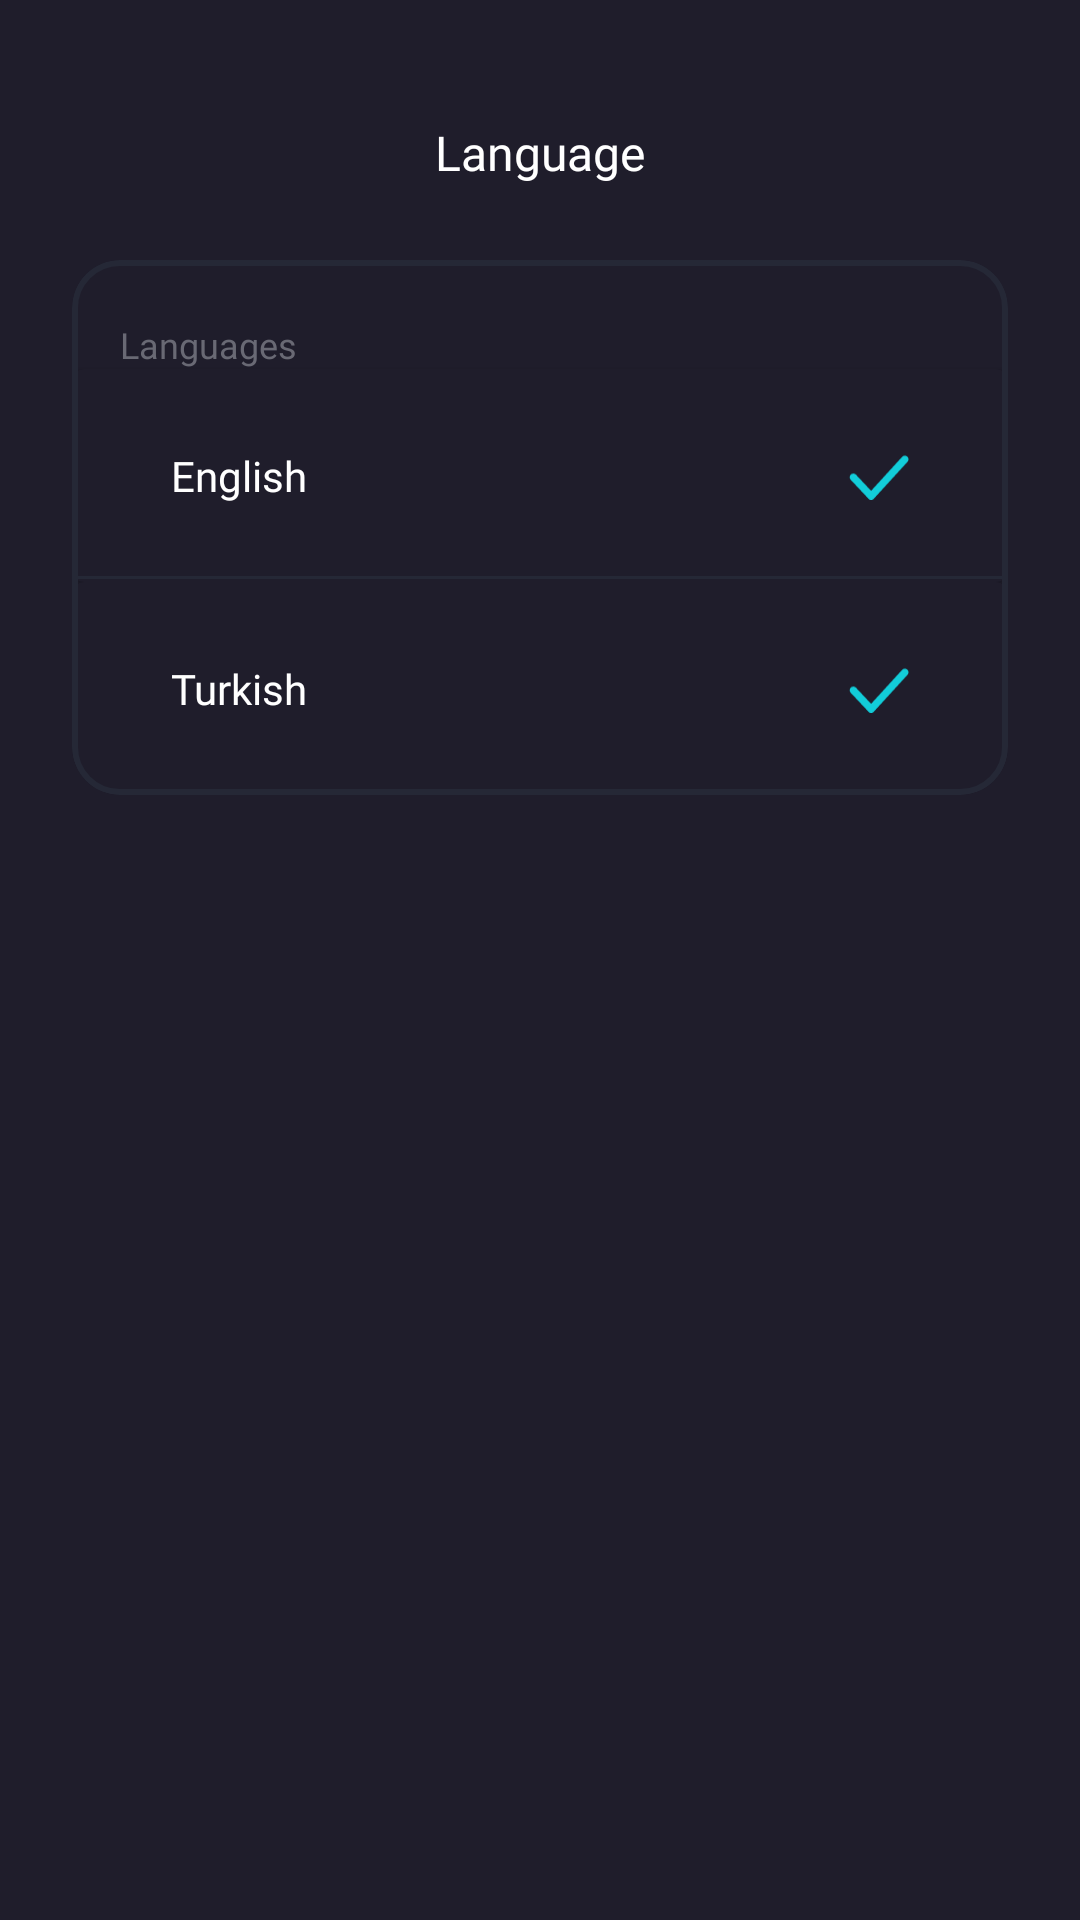

Android layout source for this screen:
<!-- AndroidManifest.xml: application theme Theme.Cinemax -->
<!-- res/layout/fragment_language.xml -->
<?xml version="1.0" encoding="utf-8"?>
<androidx.core.widget.NestedScrollView xmlns:android="http://schemas.android.com/apk/res/android"
    android:id="@+id/nestedScrollViewProfileScreen"
    xmlns:app="http://schemas.android.com/apk/res-auto"
    xmlns:tools="http://schemas.android.com/tools"
    android:background="@color/dark"
    android:layout_width="match_parent"
    android:layout_height="match_parent">

    <androidx.constraintlayout.widget.ConstraintLayout
        android:layout_width="match_parent"
        android:layout_height="match_parent"
        android:background="@color/dark"
        android:backgroundTintMode="multiply"
        tools:context=".presentation.profile.LanguageFragment">


        <ImageView
            android:id="@+id/buttonBackLanguage"
            android:layout_width="wrap_content"
            android:layout_height="wrap_content"
            android:layout_marginStart="20dp"
            android:layout_marginTop="44dp"
            android:src="@drawable/button_back"
            app:layout_constraintStart_toStartOf="parent"
            app:layout_constraintTop_toTopOf="parent" />


        <com.google.android.material.textview.MaterialTextView
            android:id="@+id/textViewLanguageTitle"
            android:layout_width="wrap_content"
            android:layout_height="wrap_content"
            app:layout_constraintTop_toTopOf="parent"
            app:layout_constraintStart_toStartOf="parent"
            app:layout_constraintEnd_toEndOf="parent"
            android:layout_marginTop="40dp"
            android:text="@string/language"
            android:fontFamily="@font/montserrat_medium"
            android:textSize="16sp"
            android:textColor="@color/white"/>


        <com.google.android.material.card.MaterialCardView
            android:id="@+id/cardViewAccount"
            android:layout_width="match_parent"
            android:layout_height="wrap_content"
            android:layout_marginHorizontal="24dp"
            android:layout_marginTop="25dp"
            app:cardCornerRadius="16dp"
            android:backgroundTint="@color/dark"
            app:strokeColor="@color/soft"
            app:strokeWidth="2dp"
            app:cardElevation="0dp"
            app:layout_constraintTop_toBottomOf="@id/textViewLanguageTitle"
            app:layout_constraintStart_toStartOf="parent"
            app:layout_constraintEnd_toEndOf="parent" >

            <androidx.constraintlayout.widget.ConstraintLayout
                android:layout_width="match_parent"
                android:layout_height="wrap_content">

                <com.google.android.material.textview.MaterialTextView
                    android:id="@+id/textViewLanguages"
                    android:layout_width="wrap_content"
                    android:layout_height="wrap_content"
                    app:layout_constraintTop_toTopOf="parent"
                    app:layout_constraintStart_toStartOf="parent"
                    android:layout_marginTop="20dp"
                    android:layout_marginStart="16dp"
                    android:text="@string/languages"
                    android:fontFamily="@font/montserrat"
                    android:textSize="12sp"
                    android:textColor="@color/dark_grey"/>

                <com.google.android.material.card.MaterialCardView
                    android:id="@+id/cardViewEnglish"
                    android:layout_width="match_parent"
                    android:backgroundTint="@color/dark"
                    app:layout_constraintTop_toBottomOf="@id/textViewLanguages"
                    android:layout_height="71dp">

                    <androidx.constraintlayout.widget.ConstraintLayout
                        android:layout_width="match_parent"
                        android:layout_height="match_parent">
                        <com.google.android.material.textview.MaterialTextView
                            android:id="@+id/textViewEnglish"
                            android:layout_width="wrap_content"
                            android:layout_height="wrap_content"
                            android:layout_marginStart="33dp"
                            android:fontFamily="@font/montserrat"
                            android:textColor="@color/white"
                            android:textSize="14sp"
                            app:layout_constraintBottom_toBottomOf="parent"
                            app:layout_constraintStart_toStartOf="parent"
                            android:text="@string/english"
                            app:layout_constraintTop_toTopOf="parent" />

                        <com.google.android.material.imageview.ShapeableImageView
                            android:id="@+id/checkEnglish"
                            android:layout_width="32dp"
                            android:layout_height="32dp"
                            android:src="@drawable/ic_check"
                            android:layout_marginEnd="27dp"
                            app:contentPadding="5dp"
                            app:layout_constraintEnd_toEndOf="parent"
                            app:layout_constraintBottom_toBottomOf="parent"
                            app:layout_constraintTop_toTopOf="parent" />

                        <com.google.android.material.divider.MaterialDivider
                            android:id="@+id/dividerBetweenLanguage"
                            android:layout_width="327dp"
                            android:layout_height="1dp"
                            android:layout_marginBottom="1dp"
                            app:layout_constraintStart_toStartOf="parent"
                            app:layout_constraintEnd_toEndOf="parent"
                            app:dividerColor="@color/soft"
                            app:layout_constraintBottom_toBottomOf="parent"/>

                    </androidx.constraintlayout.widget.ConstraintLayout>
                </com.google.android.material.card.MaterialCardView>

                <com.google.android.material.card.MaterialCardView
                    android:id="@+id/cardViewTurkish"
                    android:layout_width="match_parent"
                    android:backgroundTint="@color/dark"
                    app:layout_constraintTop_toBottomOf="@id/cardViewEnglish"
                    android:layout_height="71dp">

                    <androidx.constraintlayout.widget.ConstraintLayout
                        android:layout_width="match_parent"
                        android:layout_height="match_parent">
                        <com.google.android.material.textview.MaterialTextView
                            android:id="@+id/textViewTurkish"
                            android:layout_width="wrap_content"
                            android:layout_height="wrap_content"
                            android:layout_marginStart="33dp"
                            android:fontFamily="@font/montserrat"
                            android:textColor="@color/white"
                            android:textSize="14sp"
                            app:layout_constraintBottom_toBottomOf="parent"
                            app:layout_constraintStart_toStartOf="parent"
                            android:text="@string/turkish"
                            app:layout_constraintTop_toTopOf="parent" />

                        <com.google.android.material.imageview.ShapeableImageView
                            android:id="@+id/checkTurkish"
                            android:layout_width="32dp"
                            android:layout_height="32dp"
                            android:src="@drawable/ic_check"
                            android:layout_marginEnd="27dp"
                            app:contentPadding="5dp"
                            app:layout_constraintEnd_toEndOf="parent"
                            app:layout_constraintBottom_toBottomOf="parent"
                            app:layout_constraintTop_toTopOf="parent" />


                    </androidx.constraintlayout.widget.ConstraintLayout>
                </com.google.android.material.card.MaterialCardView>



            </androidx.constraintlayout.widget.ConstraintLayout>
        </com.google.android.material.card.MaterialCardView>

    </androidx.constraintlayout.widget.ConstraintLayout>

</androidx.core.widget.NestedScrollView>
<!-- resources referenced by this layout -->
<resources>
  <color name="dark">#1F1D2B</color>
  <color name="dark_grey">#696974</color>
  <color name="soft">#252836</color>
  <color name="white">#FFFFFF</color>
  <!-- drawable ic_check (drawable) -->
  <vector xmlns:android="http://schemas.android.com/apk/res/android"
      android:width="18dp"
      android:height="13dp"
      android:viewportWidth="18"
      android:viewportHeight="13">
    <path
        android:pathData="M6.859,13C6.722,13 6.586,12.971 6.461,12.916C6.335,12.861 6.222,12.78 6.129,12.68L1.269,7.51C1.087,7.316 0.99,7.058 0.999,6.793C1.007,6.528 1.12,6.277 1.314,6.095C1.508,5.913 1.766,5.816 2.031,5.824C2.296,5.833 2.547,5.946 2.729,6.14L6.849,10.53L15.259,1.33C15.344,1.224 15.451,1.136 15.571,1.072C15.692,1.008 15.824,0.97 15.96,0.959C16.096,0.948 16.232,0.966 16.361,1.009C16.49,1.053 16.609,1.123 16.71,1.215C16.811,1.306 16.892,1.417 16.949,1.541C17.005,1.665 17.036,1.8 17.039,1.936C17.041,2.072 17.016,2.208 16.965,2.334C16.913,2.46 16.836,2.574 16.739,2.67L7.599,12.67C7.507,12.772 7.394,12.854 7.269,12.911C7.143,12.968 7.007,12.998 6.869,13H6.859Z"
        android:fillColor="#12CDD9"/>
  </vector>
  <string name="english">English</string>
  <string name="language">Language</string>
  <string name="languages">Languages</string>
  <string name="turkish">Turkish</string>
  <style name="Theme.Cinemax" parent="Theme.MaterialComponents.DayNight.DarkActionBar">
          
          <item name="colorPrimary">@color/dark</item>
          <item name="colorPrimaryVariant">@color/dark</item>
          <item name="colorOnPrimary">@color/white</item>
          
          <item name="colorSecondary">@color/teal_200</item>
          <item name="colorSecondaryVariant">@color/teal_700</item>
          <item name="colorOnSecondary">@color/black</item>
          
          <item name="android:statusBarColor">?attr/colorPrimaryVariant</item>
          
      </style>
  <color name="teal_200">#FF03DAC5</color>
  <color name="teal_700">#FF018786</color>
      //Primary
  <color name="black">#171725</color>
</resources>
